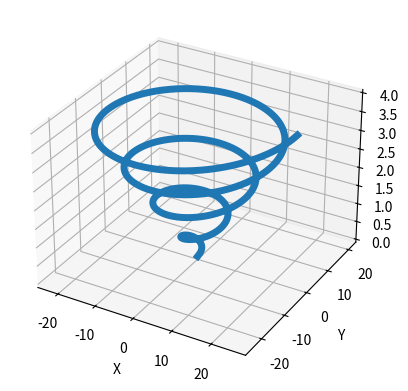

This chart was generated by the following Python code:
import numpy as np
import matplotlib.pyplot as plt
from mpl_toolkits.mplot3d import Axes3D

# 定义参数
theta = np.linspace(0, 8 * np.pi, 1000)  # 角度从0到8pi
z = np.linspace(0, 4, 1000)  # z 轴的高度从0到4
r = theta  # 半径等于角度，形成螺旋

# 转换为笛卡尔坐标
x = r * np.cos(theta)
y = r * np.sin(theta)

# 创建图形和三维坐标轴
fig = plt.figure()
ax = fig.add_subplot(111, projection='3d')

# 绘制螺旋线，并设置线宽
ax.plot(x, y, z, linewidth=5)

# 设置 x, y, z 轴标签
ax.set_xlabel('X')
ax.set_ylabel('Y')
ax.set_zlabel('Z')

# 显示图形
plt.show()
